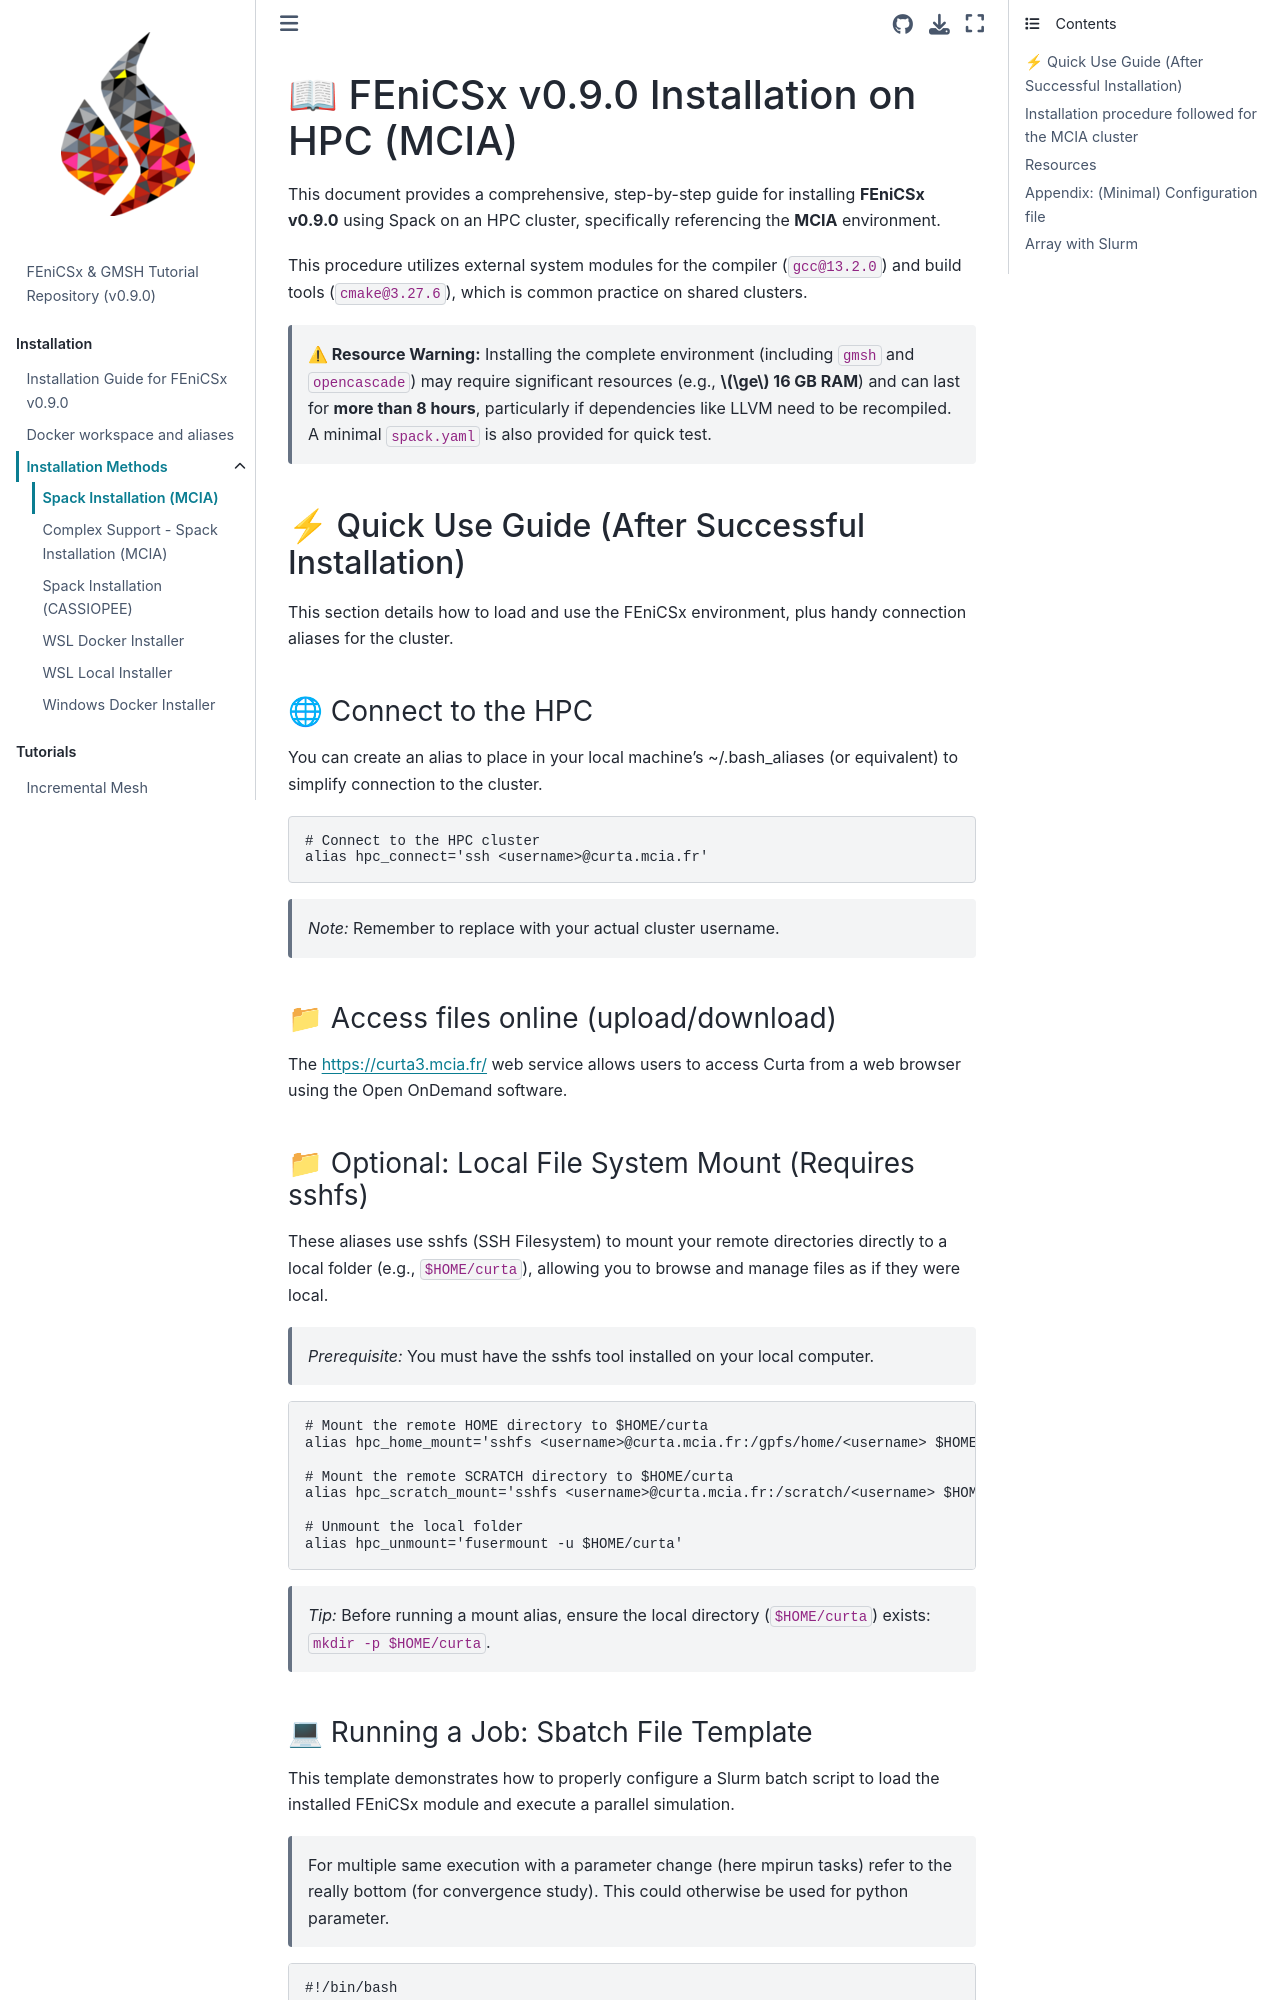

repository: Th0masLavigne/FEniCSx_GMSH_tutorials · page: Install/Spack_Install_MCIA/HPC_FEniCSx_0_9_0_install-gcc_13_2_0.html · generator: jekyll

# 📖 FEniCSx v0.9.0 Installation on HPC (MCIA)

This document provides a comprehensive, step-by-step guide for installing **FEniCSx v0.9.0** using Spack on an HPC cluster, specifically referencing the **MCIA** environment.

This procedure utilizes external system modules for the compiler (`gcc@13.2.0`) and build tools (`cmake@3.27.6`), which is common practice on shared clusters.

> **⚠ Resource Warning:** Installing the complete environment (including `gmsh` and `opencascade`) may require significant resources (e.g., **$\ge$ 16 GB RAM**) and can last for **more than 8 hours**, particularly if dependencies like LLVM need to be recompiled. A minimal `spack.yaml` is also provided for quick test.

## ⚡ Quick Use Guide (After Successful Installation)
This section details how to load and use the FEniCSx environment, plus handy connection aliases for the cluster.

### 🌐 Connect to the HPC 
You can create an alias to place in your local machine's ~/.bash_aliases (or equivalent) to simplify connection to the cluster.
```bash
# Connect to the HPC cluster
alias hpc_connect='ssh <username>@curta.mcia.fr'
```

>*Note:* Remember to replace <username> with your actual cluster username.

### 📁 Access files online (upload/download)
The [https://curta3.mcia.fr/](https://curta3.mcia.fr/) web service allows users to access Curta from a web browser using the Open OnDemand software.


### 📁 Optional: Local File System Mount (Requires sshfs)
These aliases use sshfs (SSH Filesystem) to mount your remote directories directly to a local folder (e.g., `$HOME/curta`), allowing you to browse and manage files as if they were local.

>*Prerequisite:* You must have the sshfs tool installed on your local computer.
```bash
# Mount the remote HOME directory to $HOME/curta
alias hpc_home_mount='sshfs <username>@curta.mcia.fr:/gpfs/home/<username> $HOME/curta'

# Mount the remote SCRATCH directory to $HOME/curta
alias hpc_scratch_mount='sshfs <username>@curta.mcia.fr:/scratch/<username> $HOME/curta'

# Unmount the local folder
alias hpc_unmount='fusermount -u $HOME/curta'
```

>*Tip:* Before running a mount alias, ensure the local directory (`$HOME/curta`) exists: `mkdir -p $HOME/curta`.
